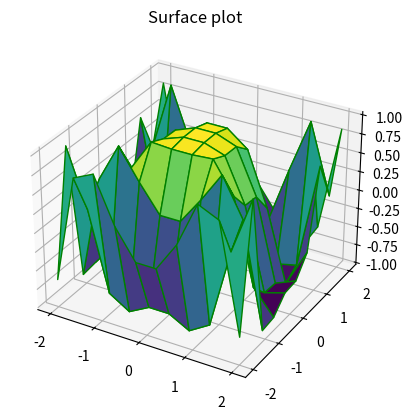

This figure's Python source:
# Surface Graph

from mpl_toolkits import mplot3d
import numpy as np
import matplotlib.pyplot as plt

x = np.outer(np.linspace(-2, 2, 10), np.ones(10))
y = x.copy().T
z = np.cos(x ** 2 + y ** 3)
fig = plt.figure()
ax = plt.axes(projection ='3d')
ax.plot_surface(x, y, z, cmap ='viridis', edgecolor ='green')
ax.set_title('Surface plot')
plt.show()